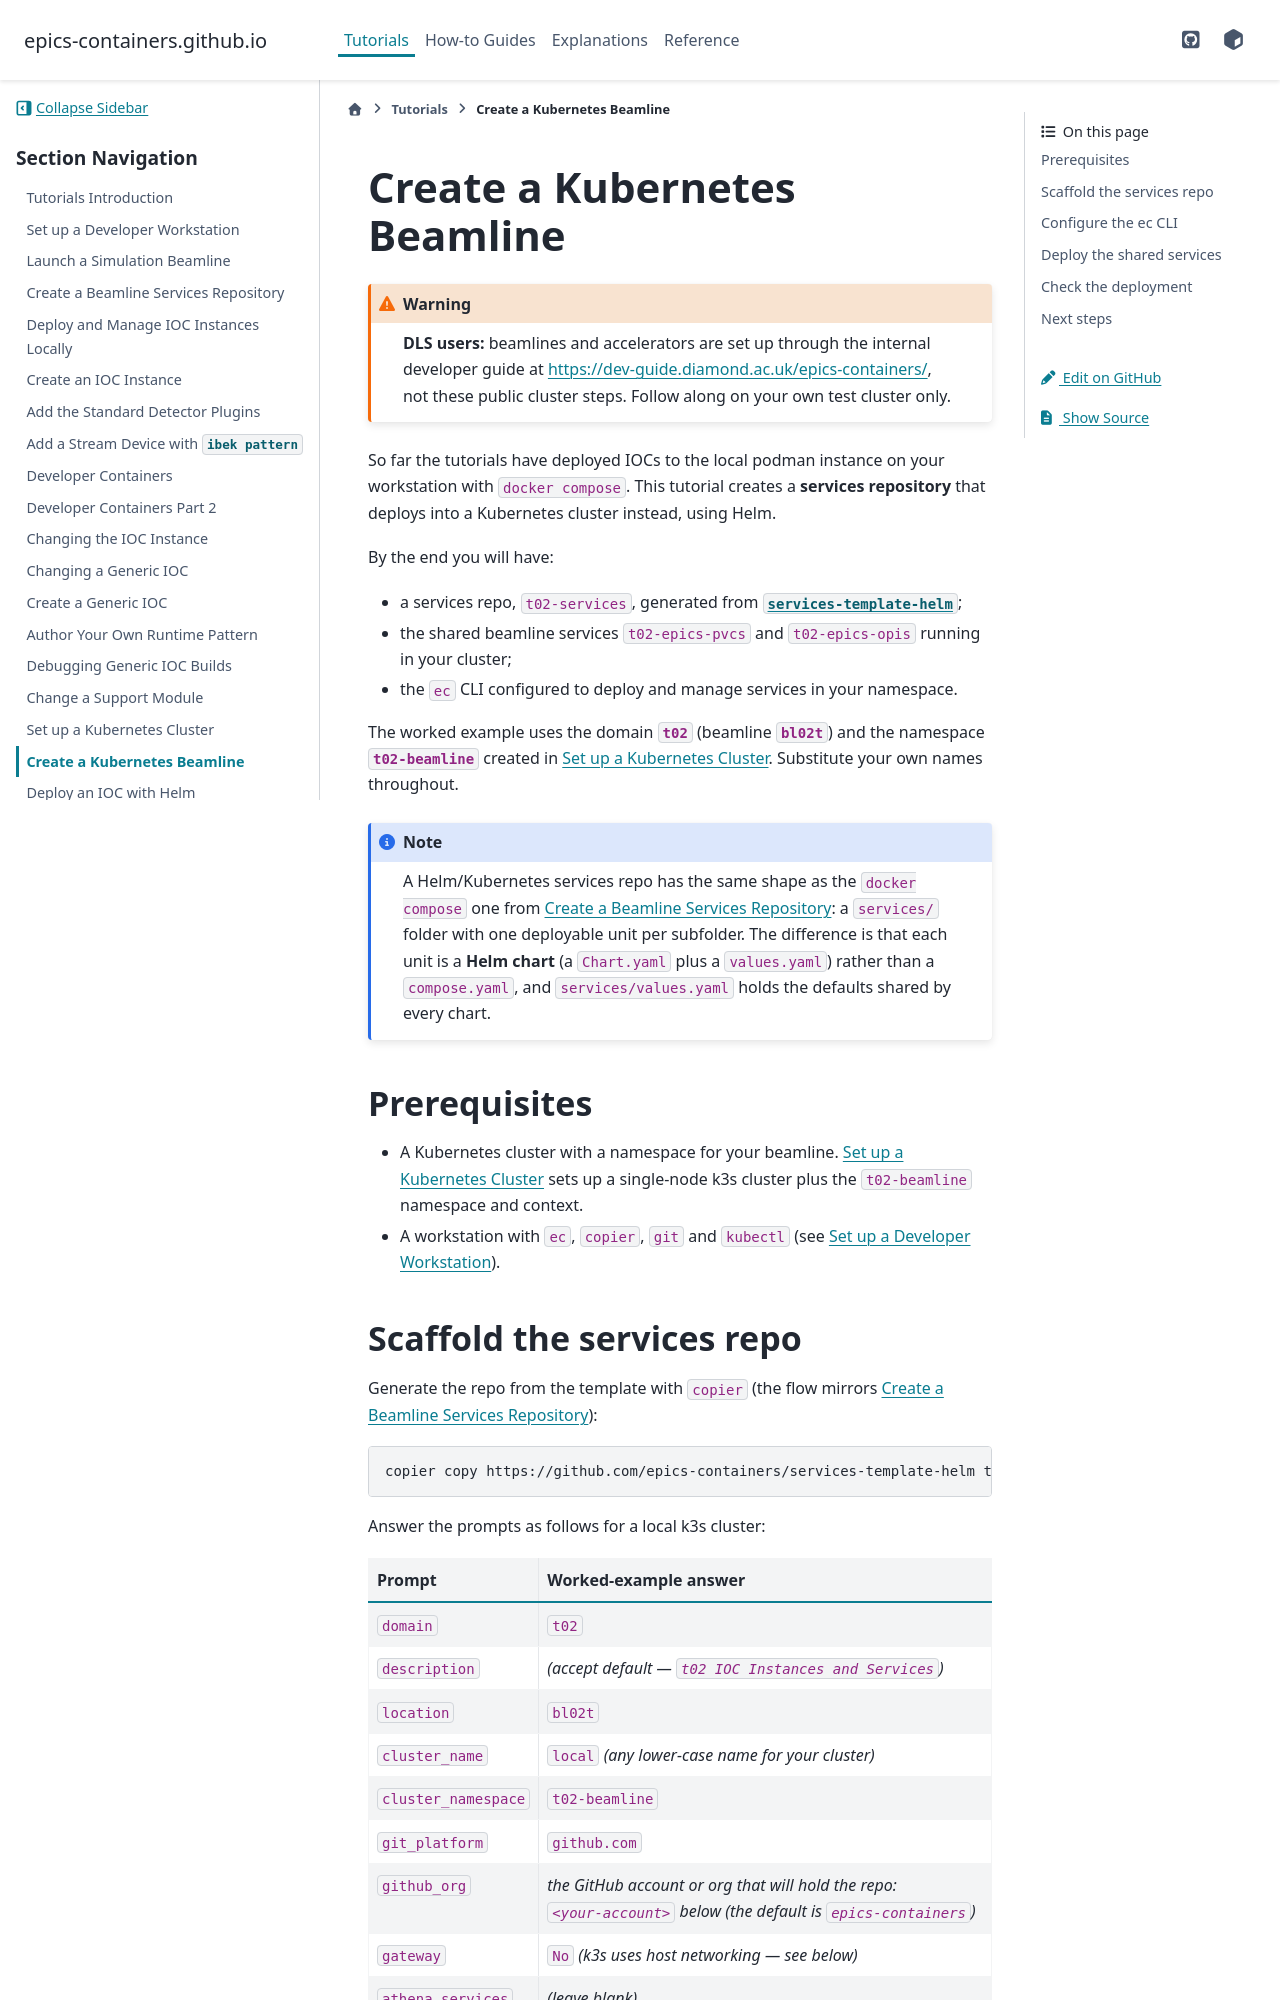

repository: epics-containers/epics-containers.github.io · page: main/tutorials/setup_k8s_new_beamline.html · generator: sphinx

(setup-k8s-beamline)=

# Create a Kubernetes Beamline

:::{warning}
**DLS users:** beamlines and accelerators are set up through the internal
developer guide at <https://dev-guide.diamond.ac.uk/epics-containers/>, not these
public cluster steps. Follow along on your own test cluster only.
:::

So far the tutorials have deployed IOCs to the local podman instance on your
workstation with `docker compose`. This tutorial creates a **services
repository** that deploys into a Kubernetes cluster instead, using Helm.

By the end you will have:

- a services repo, `t02-services`, generated from
  [`services-template-helm`](https://github.com/epics-containers/services-template-helm);
- the shared beamline services `t02-epics-pvcs` and `t02-epics-opis` running in
  your cluster;
- the `ec` CLI configured to deploy and manage services in your namespace.

The worked example uses the domain **`t02`** (beamline **`bl02t`**) and the
namespace **`t02-beamline`** created in {any}`setup-kubernetes`. Substitute your
own names throughout.

:::{note}
A Helm/Kubernetes services repo has the same shape as the `docker compose` one
from {any}`create-beamline`: a `services/` folder with one deployable unit per
subfolder. The difference is that each unit is a **Helm chart** (a `Chart.yaml`
plus a `values.yaml`) rather than a `compose.yaml`, and `services/values.yaml`
holds the defaults shared by every chart.
:::

## Prerequisites

- A Kubernetes cluster with a namespace for your beamline.
  {any}`setup-kubernetes` sets up a single-node k3s cluster plus the
  `t02-beamline` namespace and context.
- A workstation with `ec`, `copier`, `git` and `kubectl` (see
  {any}`setup_workstation`).
